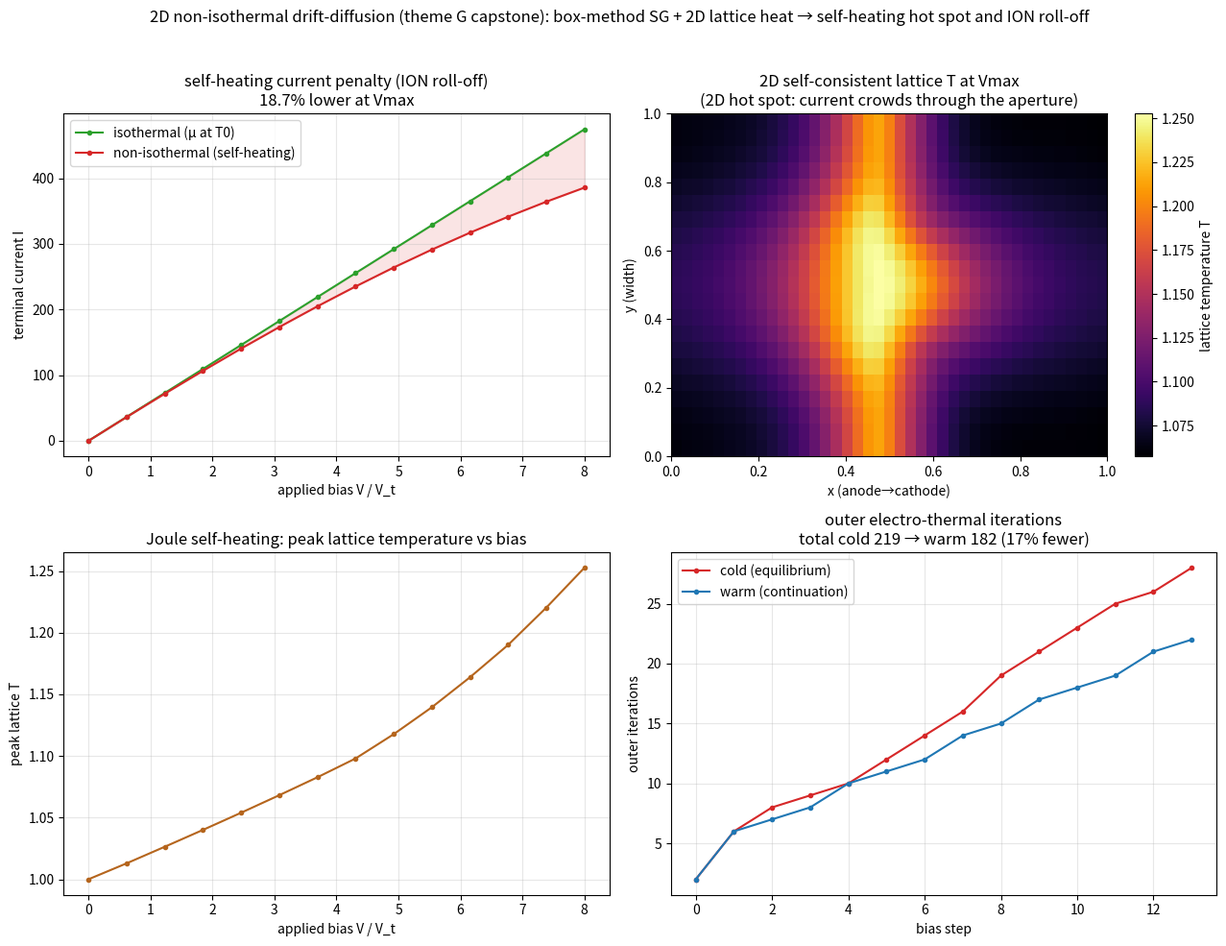

Reproduce this figure in Python.
"""dd_nonisothermal_2d.py — capstone seed for research theme G: a 2-D
NON-ISOTHERMAL drift-diffusion device, fusing the 2-D/3-D self-heating heat
solve (⑰ cfet_thermal_crosstalk.py, ⑲ ...3d.py) with the 1-D non-isothermal DD
coupling (⑱ dd_nonisothermal_1d.py). This is the "2-D non-isothermal DD" next
axis flagged in RESEARCH_THEMES theme G and LITREVIEW_G §4.

Model (scaled, steady, unipolar electrons — an n-i-n resistive channel with a 2D
CONSTRICTION: a lightly-doped barrier spans top and bottom near mid-channel, leaving
a central conductive aperture, so current funnels through it and crowds — a genuine
2D hot spot, not just a 1D-along-x band):
  * Electrical: nonlinear Poisson for psi (5-point) + a 2-D BOX-METHOD (finite-volume)
    Scharfetter-Gummel electron-continuity solve, coupled by a Gummel map. Bias is
    applied across x (anode x=0, cathode x=L); the y-edges are insulated.
  * Thermal: a 2-D lattice heat equation  -kappa (T_xx+T_yy) + h (T-T0) = beta Q,
    Q = J . E the electron Joule power, on P1 triangles (weak form), distributed
    substrate sink h, insulated boundaries.
  * Feedback: phonon-limited mobility mu(T)=(T/T0)^-alpha carried PER EDGE from the
    local lattice temperature, so heating lowers mobility, raises resistance, and
    degrades the current (self-heating ION roll-off) — now with a 2-D hot spot.

Self-consistency is an outer, under-relaxed electro-thermal loop (solve DD at the
current T -> Joule power -> solve heat -> update T). Idea C: a bias-continuation
warm-start cuts outer iterations; the FE/DD solve keeps accuracy.

Shows: a 2-D self-consistent lattice-temperature field with a Joule hot spot, the
self-heating current penalty vs the isothermal device, and the warm-start saving.

Honest scope: 2-D, scaled units, UNIPOLAR (electron) transport on a structured grid
box method (not the full 2-carrier Full-Newton system, which needs variable scaling),
mobility the only explicit T channel. The Poisson, continuity and heat solves are all
genuinely 2-D and, with the constriction, so is the hot spot (current crowds through
the aperture). A seed toward full 2-D non-isothermal DD (2-carrier Full-Newton, real
device geometry). No ML.

Run:  python3 dd_nonisothermal_2d.py       (writes dd_nonisothermal_2d.png)
      python3 dd_nonisothermal_2d.py --help
"""
from __future__ import annotations

import argparse

import numpy as np
import scipy.sparse as sp
import scipy.sparse.linalg as spla

SEED = 20260725
LAMBDA2 = 3e-4          # scaled Debye length squared
C0 = 40.0               # scaled contact doping (N/n_i)
XD, WD = 0.5, 0.10      # centre / width of the lightly-doped throttle (x)
WY = 0.16               # aperture half-width in y (central conductive opening)
KAPPA = 5e-3            # lattice heat conduction
HSINK = 0.5             # distributed substrate sink
T0 = 1.0
ALPHA = 1.5             # phonon-limited mobility exponent
BETA_Q = 3.0e-2         # Joule-power -> temperature coupling
OMEGA = 0.5             # outer under-relaxation


def bern(x):
    x = np.asarray(x, dtype=float)
    out = np.ones_like(x)
    big = np.abs(x) > 1e-10
    out[big] = x[big] / np.expm1(x[big])
    return out


def doping(xx, yy):
    """2D constriction: a lightly-doped (high-resistance) barrier spanning top and
    bottom near x=XD, leaving a central conductive APERTURE (|y-0.5|<~WY). Current
    must funnel through the aperture -> current crowding -> a genuine 2D hot spot.
    Contacts (x=0,L) stay heavily doped (barrier ~ 0 there) for ohmic behaviour."""
    x_gate = np.exp(-((xx - XD) / WD) ** 2)              # active only near the neck
    y_barrier = 1.0 - np.exp(-((yy - 0.5) / WY) ** 2)    # 0 at aperture centre, ->1 at edges
    return C0 * (1.0 - 0.97 * x_gate * y_barrier)


def mobility(T):
    return (T / T0) ** (-ALPHA)


def build_grid(nx, ny):
    xs = np.linspace(0, 1, nx); ys = np.linspace(0, 1, ny)
    hx = xs[1] - xs[0]; hy = ys[1] - ys[0]
    X, Y = np.meshgrid(xs, ys, indexing="ij")         # X[i,j], i->x, j->y
    nodes = np.column_stack([X.ravel(), Y.ravel()])
    return xs, ys, hx, hy, nodes


def nid(i, j, ny):
    return i * ny + j


def heat_fe(nodes, nx, ny, hx, hy):
    """P1 stiffness K and lumped mass ml on the two-triangle split of each cell."""
    N = nx * ny
    rows, cols, vals = [], [], []
    ml = np.zeros(N)
    tris = []
    for i in range(nx - 1):
        for j in range(ny - 1):
            a = nid(i, j, ny); b = nid(i + 1, j, ny)
            c = nid(i + 1, j + 1, ny); d = nid(i, j + 1, ny)
            tris.append((a, b, c)); tris.append((a, c, d))
    for t in tris:
        p = nodes[list(t)]
        bco = np.array([p[1, 1] - p[2, 1], p[2, 1] - p[0, 1], p[0, 1] - p[1, 1]])
        cco = np.array([p[2, 0] - p[1, 0], p[0, 0] - p[2, 0], p[1, 0] - p[0, 0]])
        area = 0.5 * abs((p[1, 0] - p[0, 0]) * (p[2, 1] - p[0, 1])
                         - (p[2, 0] - p[0, 0]) * (p[1, 1] - p[0, 1]))
        Ke = (np.outer(bco, bco) + np.outer(cco, cco)) / (4.0 * area)
        for a in range(3):
            ml[t[a]] += area / 3.0
            for b in range(3):
                rows.append(t[a]); cols.append(t[b]); vals.append(Ke[a, b])
    K = sp.csr_matrix((vals, (rows, cols)), shape=(N, N))
    return K, ml


def edges(nx, ny):
    """List of (a, b, dir) grid edges; dir 0 = x-edge, 1 = y-edge."""
    ex = []
    for i in range(nx - 1):
        for j in range(ny):
            ex.append((nid(i, j, ny), nid(i + 1, j, ny), 0))
    for i in range(nx):
        for j in range(ny - 1):
            ex.append((nid(i, j, ny), nid(i, j + 1, ny), 1))
    return np.array(ex, dtype=np.int64)


def poisson_gummel(psi, n_k, psi_k, C, Lap, interior, dirich, psi_bc, lam2):
    """One nonlinear-Poisson Newton solve (Gummel exp update, unipolar electrons).
    The Newton step is clamped (|dpsi| <= 2) and the exp argument capped so a large
    applied bias cannot make the linearization overflow / go singular."""
    N = len(psi)
    psi = psi.copy(); psi[dirich] = psi_bc[dirich]
    for _ in range(30):
        nn = n_k * np.exp(np.clip(psi - psi_k, -40.0, 40.0))
        F = -lam2 * (Lap @ psi) - (C - nn)
        Jm = (-lam2 * Lap + sp.diags(nn)).tocsr()
        d = np.zeros(N)
        d[interior] = spla.spsolve(Jm[interior][:, interior].tocsc(), -F[interior])
        d = np.clip(d, -2.0, 2.0)                      # damped Newton (global convergence)
        psi = psi + d
        if np.max(np.abs(d[interior])) < 1e-10:
            break
    n = n_k * np.exp(np.clip(psi - psi_k, -40.0, 40.0))
    return psi, n


def continuity_box(psi, muE, edge, we, N, interior, dirich, n_bc):
    """Box-method Scharfetter-Gummel electron continuity: assemble and solve for n."""
    a = edge[:, 0]; b = edge[:, 1]
    dpsi = psi[b] - psi[a]
    Bp = bern(dpsi) * muE * we           # coefficient multiplying n_b in I_{a->b}
    Bm = bern(-dpsi) * muE * we          # coefficient multiplying n_a
    rows = np.concatenate([a, a, b, b])
    cols = np.concatenate([a, b, b, a])
    # node a balance: -Bm n_a + Bp n_b ; node b balance (opposite sign of I_ab): +Bm n_a - Bp n_b
    data = np.concatenate([-Bm, Bp, -Bp, Bm])
    A = sp.csr_matrix((data, (rows, cols)), shape=(N, N))
    rhs = np.zeros(N)
    n = np.zeros(N); n[dirich] = n_bc[dirich]
    rhs[interior] = -(A[interior][:, dirich] @ n_bc[dirich])
    n[interior] = spla.spsolve(A[interior][:, interior].tocsc(), rhs[interior])
    n = np.clip(n, 1e-30, None)
    return n


def _bc(V, nodes, C):
    left = nodes[:, 0] <= 1e-9; right = nodes[:, 0] >= 1 - 1e-9
    dirich = left | right; interior = np.where(~dirich)[0]
    psi_eq = np.arcsinh(C / 2.0); n_eq = np.exp(psi_eq)
    psi_bc = psi_eq.copy(); psi_bc[left] = psi_eq[left] + V
    return dirich, interior, psi_bc, n_eq


def dd_sweep(V, xs, ys, hx, hy, nodes, edge, Lap, muE, we, C, psi, n):
    """ONE coupled Gummel sweep: nonlinear Poisson (given n) then box-SG electron
    continuity (given psi). Returns psi, n, nodal Joule power Q, terminal current I."""
    nx = len(xs); N = nx * len(ys)
    dirich, interior, psi_bc, n_eq = _bc(V, nodes, C)
    psi, n = poisson_gummel(psi, n, psi.copy(), C, Lap, interior, dirich, psi_bc, LAMBDA2)
    n[dirich] = n_eq[dirich]
    n = continuity_box(psi, muE, edge, we, N, interior, dirich, n_eq)

    dpsi = psi[edge[:, 1]] - psi[edge[:, 0]]
    Ie = (bern(dpsi) * n[edge[:, 1]] - bern(-dpsi) * n[edge[:, 0]]) * muE * we
    q_edge = np.abs(Ie * dpsi)
    Q = np.zeros(N)
    np.add.at(Q, edge[:, 0], 0.5 * q_edge)
    np.add.at(Q, edge[:, 1], 0.5 * q_edge)
    imid = nx // 2
    xmask = (edge[:, 2] == 0) & (nodes[edge[:, 0], 0] <= xs[imid] + 1e-9) \
        & (nodes[edge[:, 1], 0] >= xs[imid] - 1e-9)
    Itot = float(np.sum(Ie[xmask]))
    return psi, n, Q, Itot


def edge_weights(edge, hx, hy):
    return np.where(edge[:, 2] == 0, hy / hx, hx / hy)   # FV face/length weights


def isothermal_dd(V, xs, ys, hx, hy, nodes, edge, Lap, we, C, psi0, n0, max_sweep=40):
    """DD solved at ambient mobility (mu at T0) — the isothermal reference current."""
    muE = np.ones(len(edge))
    psi, n = psi0.copy(), n0.copy()
    I = 0.0
    for _ in range(max_sweep):
        psi_k = psi.copy()
        psi, n, _, I = dd_sweep(V, xs, ys, hx, hy, nodes, edge, Lap, muE, we, C, psi, n)
        if np.max(np.abs(psi - psi_k)) < 1e-6:
            break
    return I


def _laplacian5(nx, ny, hx, hy):
    N = nx * ny
    rows, cols, vals = [], [], []
    for i in range(nx):
        for j in range(ny):
            k = nid(i, j, ny); diag = 0.0
            for di, dj, h in ((1, 0, hx), (-1, 0, hx), (0, 1, hy), (0, -1, hy)):
                ii, jj = i + di, j + dj
                if 0 <= ii < nx and 0 <= jj < ny:
                    w = 1.0 / h ** 2
                    rows.append(k); cols.append(nid(ii, jj, ny)); vals.append(w)
                    diag -= w
            rows.append(k); cols.append(k); vals.append(diag)
    return sp.csr_matrix((vals, (rows, cols)), shape=(N, N))


def electro_thermal(V, xs, ys, hx, hy, nodes, edge, Lap, we, C, Kk, ml, psi0, n0, T0f,
                    tol=3e-4, max_it=60):
    """Fully-coupled sweep: each outer iteration does one DD Gummel sweep (mobility
    from the current lattice T) then one heat solve (under-relaxed). DD and thermal
    fields converge together."""
    psi, n, T = psi0.copy(), n0.copy(), T0f.copy()
    Asys = (Kk + sp.diags(HSINK * ml)).tocsc()
    Itot = 0.0
    for it in range(1, max_it + 1):
        psi_k = psi.copy(); T_k = T.copy()
        muE = mobility(0.5 * (T[edge[:, 0]] + T[edge[:, 1]]))
        psi, n, Q, Itot = dd_sweep(V, xs, ys, hx, hy, nodes, edge, Lap, muE, we, C, psi, n)
        rhs = ml * (BETA_Q * Q) + HSINK * ml * T0
        T = T + OMEGA * (spla.spsolve(Asys, rhs) - T)
        if max(np.max(np.abs(psi - psi_k)), np.max(np.abs(T - T_k))) < tol:
            break
    return psi, n, T, it, Itot


def main():
    ap = argparse.ArgumentParser(description=__doc__,
                                 formatter_class=argparse.RawDescriptionHelpFormatter)
    ap.add_argument("--nx", type=int, default=41, help="grid nodes in x (transport)")
    ap.add_argument("--ny", type=int, default=21, help="grid nodes in y (width)")
    ap.add_argument("--vmax", type=float, default=8.0, help="max bias (units of Vt)")
    ap.add_argument("--nbias", type=int, default=14, help="bias steps")
    ap.add_argument("--out", type=str, default="dd_nonisothermal_2d.png")
    args = ap.parse_args()

    xs, ys, hx, hy, nodes = build_grid(args.nx, args.ny)
    edge = edges(args.nx, args.ny)
    Kf, ml = heat_fe(nodes, args.nx, args.ny, hx, hy)
    Kk = (KAPPA * Kf).tocsc()
    Lap = _laplacian5(args.nx, args.ny, hx, hy)       # grid-only, build once
    we = edge_weights(edge, hx, hy)
    N = args.nx * args.ny
    C = doping(nodes[:, 0], nodes[:, 1]); psi_eq = np.arcsinh(C / 2.0); n_eq = np.exp(psi_eq)
    T0f = np.full(N, T0)

    # equilibrium check
    _, _, Teq, _, I0 = electro_thermal(0.0, xs, ys, hx, hy, nodes, edge, Lap, we, C, Kk, ml,
                                       psi_eq, n_eq, T0f)
    print(f"[validate] V=0: current I={I0:.2e} (~0), max T rise={Teq.max()-T0:.1e} (~0)")

    biases = np.linspace(0.0, args.vmax, args.nbias)
    I_iso, I_niso, Tmax, warm_it, cold_it = [], [], [], [], []
    Tfield = None

    psw, nw = psi_eq.copy(), n_eq.copy()
    Tw = T0f.copy()
    for V in biases:
        psw, nw, Tw, it, I = electro_thermal(V, xs, ys, hx, hy, nodes, edge, Lap, we, C,
                                             Kk, ml, psw, nw, Tw)
        warm_it.append(it); I_niso.append(I); Tmax.append(Tw.max())
        # isothermal reference (mobility at T0)
        Iiso = isothermal_dd(V, xs, ys, hx, hy, nodes, edge, Lap, we, C, psi_eq, n_eq)
        I_iso.append(Iiso)
        Tfield = Tw.copy()

    for V in biases:
        _, _, _, it, _ = electro_thermal(V, xs, ys, hx, hy, nodes, edge, Lap, we, C,
                                         Kk, ml, psi_eq, n_eq, T0f)
        cold_it.append(it)

    I_iso = np.abs(np.array(I_iso)); I_niso = np.abs(np.array(I_niso))
    penalty = 100.0 * (1.0 - I_niso[-1] / max(I_iso[-1], 1e-30))
    tc, tw = int(sum(cold_it)), int(sum(warm_it))
    print(f"\n2D non-isothermal drift-diffusion: {args.nx}x{args.ny} grid, "
          f"{args.nbias} bias steps")
    print(f"  self-heating current penalty at Vmax: {penalty:.1f}% "
          f"(I_niso {I_niso[-1]:.3e} < I_iso {I_iso[-1]:.3e})")
    print(f"  max lattice temperature rise: {Tmax[-1]-T0:.3f} (x T0={T0})")
    print(f"  outer electro-thermal iters  cold {tc}  warm {tw}  "
          f"({100*(tc-tw)/max(tc,1):.0f}% fewer via bias-continuation warm-start)")

    _plot(args.out, xs, ys, args.nx, args.ny, nodes, biases, I_iso, I_niso,
          np.array(Tmax), Tfield, cold_it, warm_it, penalty, tc, tw, T0)
    print(f"wrote {args.out}")


def _plot(out, xs, ys, nx, ny, nodes, biases, I_iso, I_niso, Tmax, Tfield,
          cold_it, warm_it, penalty, tc, tw, T0):
    import matplotlib
    matplotlib.use("Agg")
    import matplotlib.pyplot as plt
    fig, ax = plt.subplots(2, 2, figsize=(13, 10))

    ax[0, 0].plot(biases, I_iso, "-o", ms=3, color="#2ca02c", label="isothermal (μ at T0)")
    ax[0, 0].plot(biases, I_niso, "-o", ms=3, color="#d62728", label="non-isothermal (self-heating)")
    ax[0, 0].fill_between(biases, I_niso, I_iso, color="#d62728", alpha=0.12)
    ax[0, 0].set_xlabel("applied bias V / V_t"); ax[0, 0].set_ylabel("terminal current I")
    ax[0, 0].set_title(f"self-heating current penalty (ION roll-off)\n{penalty:.1f}% lower at Vmax")
    ax[0, 0].legend(); ax[0, 0].grid(True, alpha=0.3)

    Tg = Tfield.reshape(nx, ny)
    im = ax[0, 1].imshow(Tg.T, origin="lower", extent=[0, 1, 0, 1], cmap="inferno",
                         aspect="auto")
    fig.colorbar(im, ax=ax[0, 1], label="lattice temperature T")
    ax[0, 1].set_title("2D self-consistent lattice T at Vmax\n(2D hot spot: current crowds through the aperture)")
    ax[0, 1].set_xlabel("x (anode→cathode)"); ax[0, 1].set_ylabel("y (width)")

    ax[1, 0].plot(biases, Tmax, "-o", ms=3, color="#b5651d")
    ax[1, 0].set_xlabel("applied bias V / V_t"); ax[1, 0].set_ylabel("peak lattice T")
    ax[1, 0].set_title("Joule self-heating: peak lattice temperature vs bias")
    ax[1, 0].grid(True, alpha=0.3)

    steps = np.arange(len(cold_it))
    ax[1, 1].plot(steps, cold_it, "-o", ms=3, color="#d62728", label="cold (equilibrium)")
    ax[1, 1].plot(steps, warm_it, "-o", ms=3, color="#1f77b4", label="warm (continuation)")
    ax[1, 1].set_title(f"outer electro-thermal iterations\ntotal cold {tc} → warm {tw} "
                       f"({100*(tc-tw)/max(tc,1):.0f}% fewer)")
    ax[1, 1].set_xlabel("bias step"); ax[1, 1].set_ylabel("outer iterations")
    ax[1, 1].legend(); ax[1, 1].grid(True, alpha=0.3)

    fig.suptitle("2D non-isothermal drift-diffusion (theme G capstone): box-method SG + "
                 "2D lattice heat → self-heating hot spot and ION roll-off", fontsize=12)
    fig.tight_layout(rect=[0, 0, 1, 0.96])
    fig.savefig(out, dpi=130)


if __name__ == "__main__":
    main()
